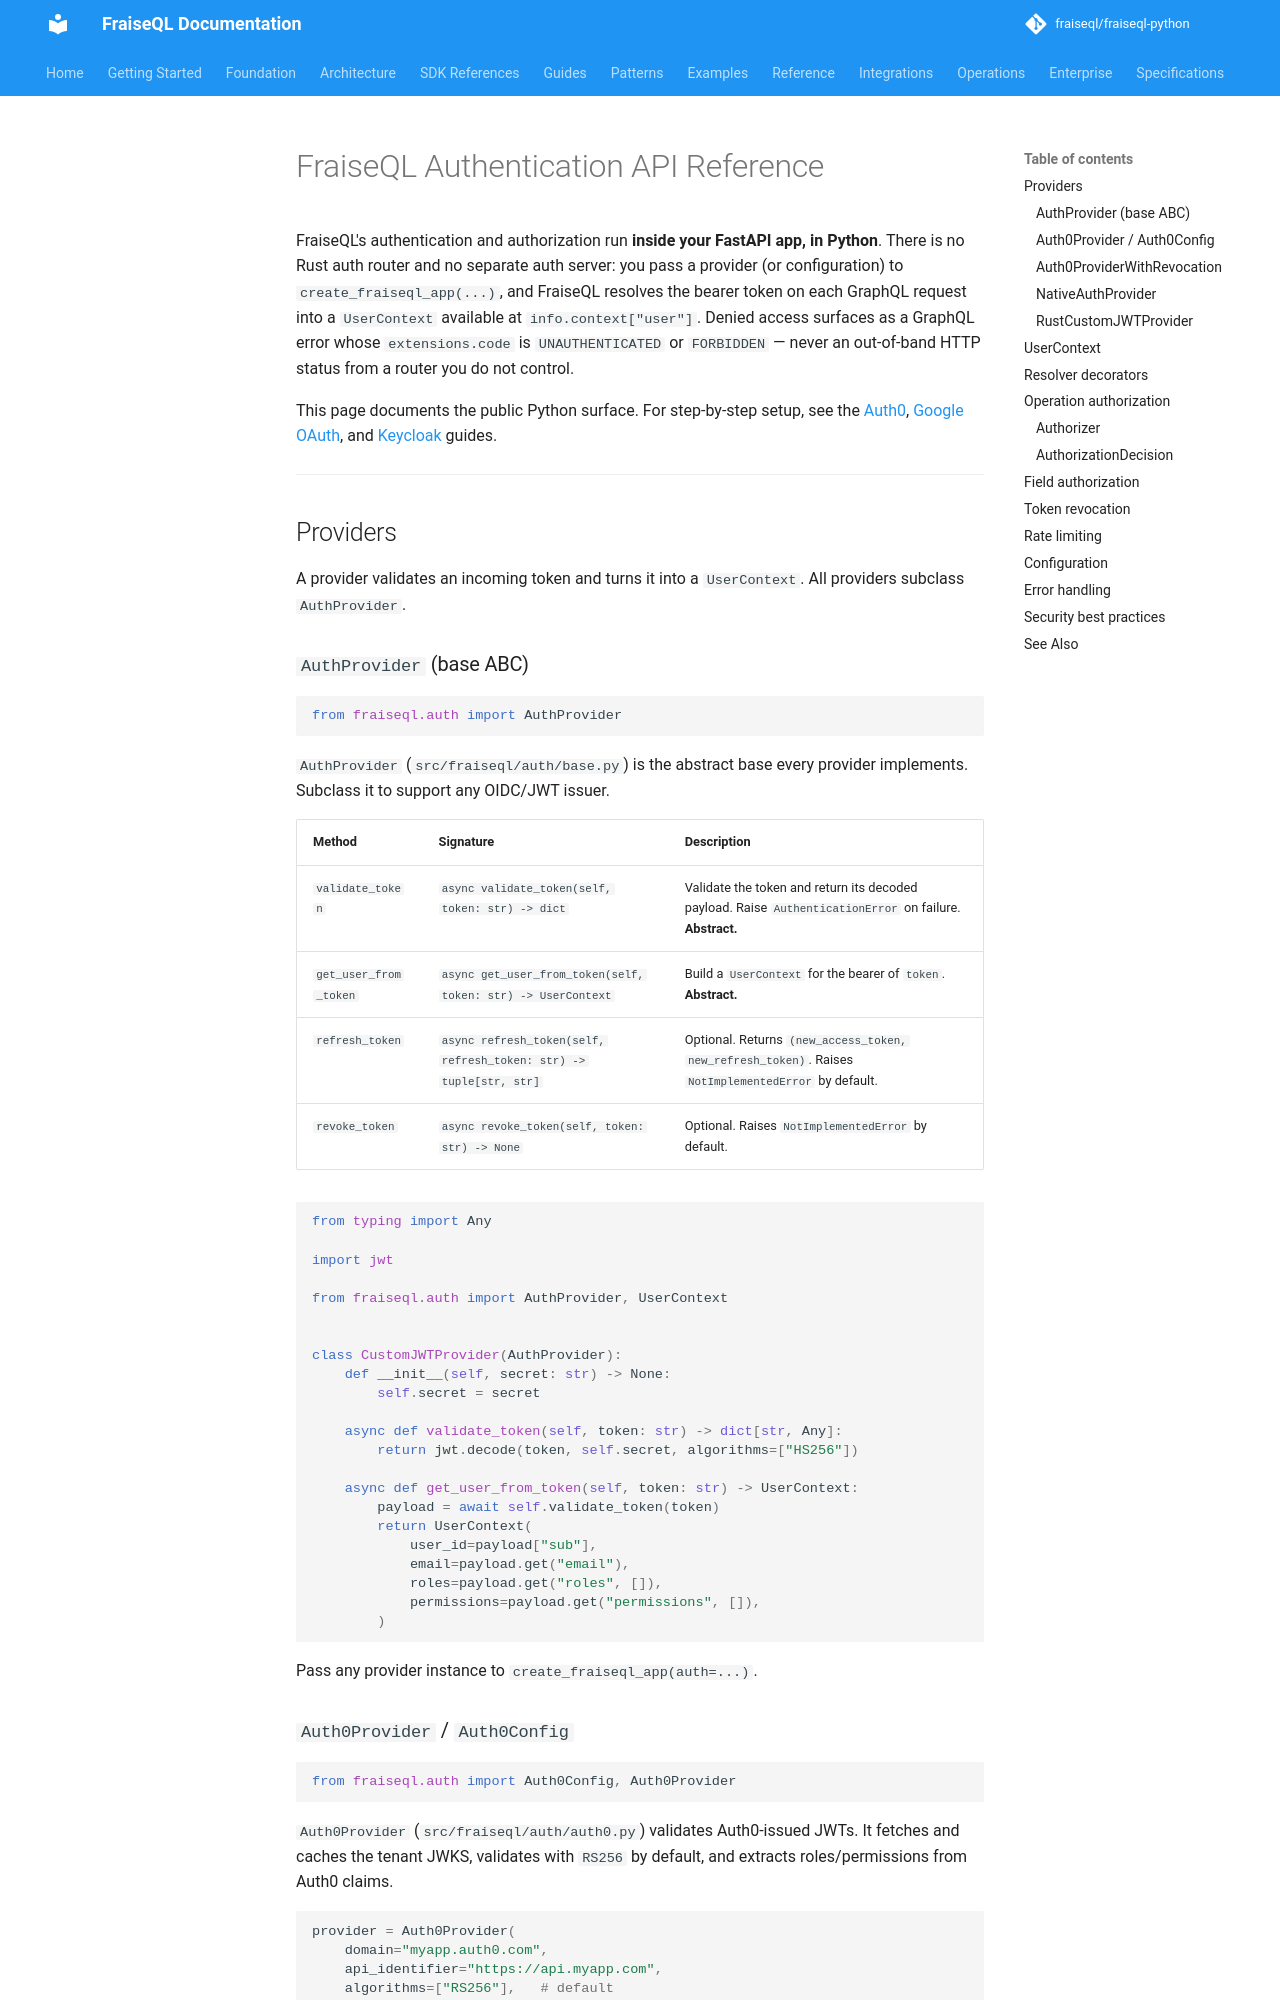

repository: fraiseql/fraiseql-python · page: integrations/authentication/api-reference/index.html · generator: mkdocs

---

title: FraiseQL Authentication API Reference
description: Complete reference for FraiseQL's Python authentication and authorization API.
keywords: ["framework", "authentication", "authorization", "providers", "decorators", "api"]
tags: ["documentation", "reference"]
---

# FraiseQL Authentication API Reference

FraiseQL's authentication and authorization run **inside your FastAPI app, in
Python**. There is no Rust auth router and no separate auth server: you pass a
provider (or configuration) to `create_fraiseql_app(...)`, and FraiseQL resolves
the bearer token on each GraphQL request into a `UserContext` available at
`info.context["user"]`. Denied access surfaces as a GraphQL error whose
`extensions.code` is `UNAUTHENTICATED` or `FORBIDDEN` — never an out-of-band HTTP
status from a router you do not control.

This page documents the public Python surface. For step-by-step setup, see the
[Auth0](./setup-auth0.md), [Google OAuth](./setup-google-oauth.md), and
[Keycloak](./setup-keycloak.md) guides.

---

## Providers

A provider validates an incoming token and turns it into a `UserContext`. All
providers subclass `AuthProvider`.

### `AuthProvider` (base ABC)

```python
from fraiseql.auth import AuthProvider
```

`AuthProvider` (`src/fraiseql/auth/base.py`) is the abstract base every provider
implements. Subclass it to support any OIDC/JWT issuer.

| Method | Signature | Description |
|--------|-----------|-------------|
| `validate_token` | `async validate_token(self, token: str) -> dict` | Validate the token and return its decoded payload. Raise `AuthenticationError` on failure. **Abstract.** |
| `get_user_from_token` | `async get_user_from_token(self, token: str) -> UserContext` | Build a `UserContext` for the bearer of `token`. **Abstract.** |
| `refresh_token` | `async refresh_token(self, refresh_token: str) -> tuple[str, str]` | Optional. Returns `(new_access_token, new_refresh_token)`. Raises `NotImplementedError` by default. |
| `revoke_token` | `async revoke_token(self, token: str) -> None` | Optional. Raises `NotImplementedError` by default. |

```python
from typing import Any

import jwt

from fraiseql.auth import AuthProvider, UserContext


class CustomJWTProvider(AuthProvider):
    def __init__(self, secret: str) -> None:
        self.secret = secret

    async def validate_token(self, token: str) -> dict[str, Any]:
        return jwt.decode(token, self.secret, algorithms=["HS256"])

    async def get_user_from_token(self, token: str) -> UserContext:
        payload = await self.validate_token(token)
        return UserContext(
            user_id=payload["sub"],
            email=payload.get("email"),
            roles=payload.get("roles", []),
            permissions=payload.get("permissions", []),
        )
```

Pass any provider instance to `create_fraiseql_app(auth=...)`.
